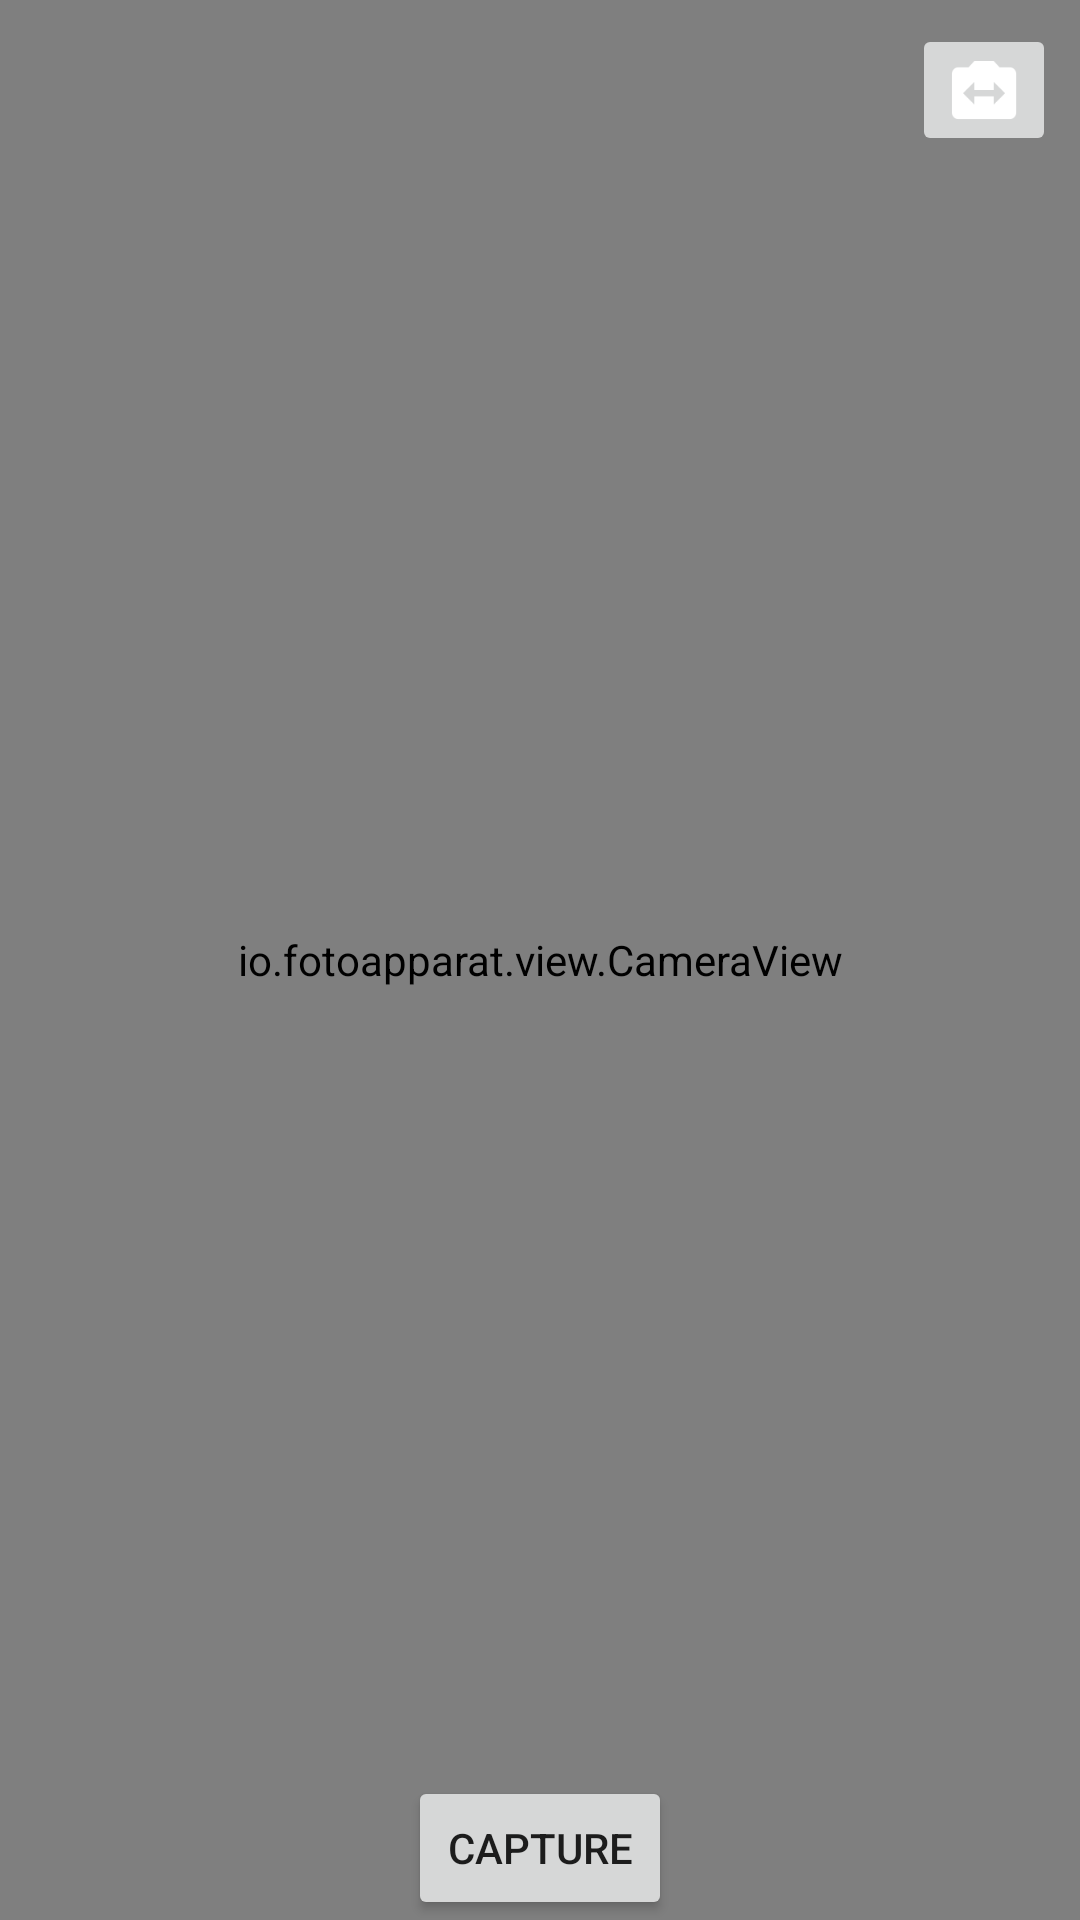

Reconstruct the res/layout file that produces this screen, plus the resources it refers to.
<!-- AndroidManifest.xml: application theme AppTheme -->
<!-- res/layout/fragment_camera.xml -->
<?xml version="1.0" encoding="utf-8"?>
<FrameLayout
    xmlns:android="http://schemas.android.com/apk/res/android"
    xmlns:tools="http://schemas.android.com/tools"
    android:layout_width="match_parent"
    android:layout_height="match_parent">

    <io.fotoapparat.view.CameraView
        android:id="@+id/camera_view"
        android:layout_width="match_parent"
        android:layout_height="match_parent"
        tools:layout_editor_absoluteX="8dp"
        tools:layout_editor_absoluteY="8dp"/>


    <TextView
        android:id="@+id/no_permission"
        android:layout_width="wrap_content"
        android:layout_height="wrap_content"
        android:layout_gravity="center_horizontal|bottom"
        android:layout_marginBottom="50dp"
        android:text="No Camera permission granted."
        android:textSize="20sp"
        android:visibility="gone"
        tools:visibility="visible"/>

    <ImageButton
        android:id="@+id/switchCamera"
        android:layout_width="wrap_content"
        android:layout_height="wrap_content"
        android:layout_gravity="top|right"
        android:layout_margin="8dp"
        android:src="@drawable/ic_stat_switch_camera"
    />

    <Button
        android:text="Capture"
        android:layout_width="wrap_content"
        android:layout_height="wrap_content"
        android:layout_gravity="bottom|center_horizontal"
        android:id="@+id/capture"/>

    <com.foamproducer.measurematt.widget.PolygonView
        android:id="@+id/polygonView"
        android:layout_width="match_parent"
        android:layout_height="match_parent"
        android:layout_gravity="center"
        android:visibility="gone"></com.foamproducer.measurematt.widget.PolygonView>

</FrameLayout>
<!-- resources referenced by this layout -->
<resources>
  <!-- drawable ic_stat_switch_camera: png bitmap (drawable-hdpi, 753 bytes) -->
  <style name="AppTheme" parent="Theme.AppCompat.Light">
          
          <item name="colorPrimary">@color/colorPrimary</item>
          <item name="colorPrimaryDark">@color/colorPrimaryDark</item>
          <item name="colorAccent">@color/colorAccent</item>
      </style>
  <color name="colorPrimary">#3F51B5</color>
  <color name="colorPrimaryDark">#303F9F</color>
  <color name="colorAccent">#FF4081</color>
</resources>
